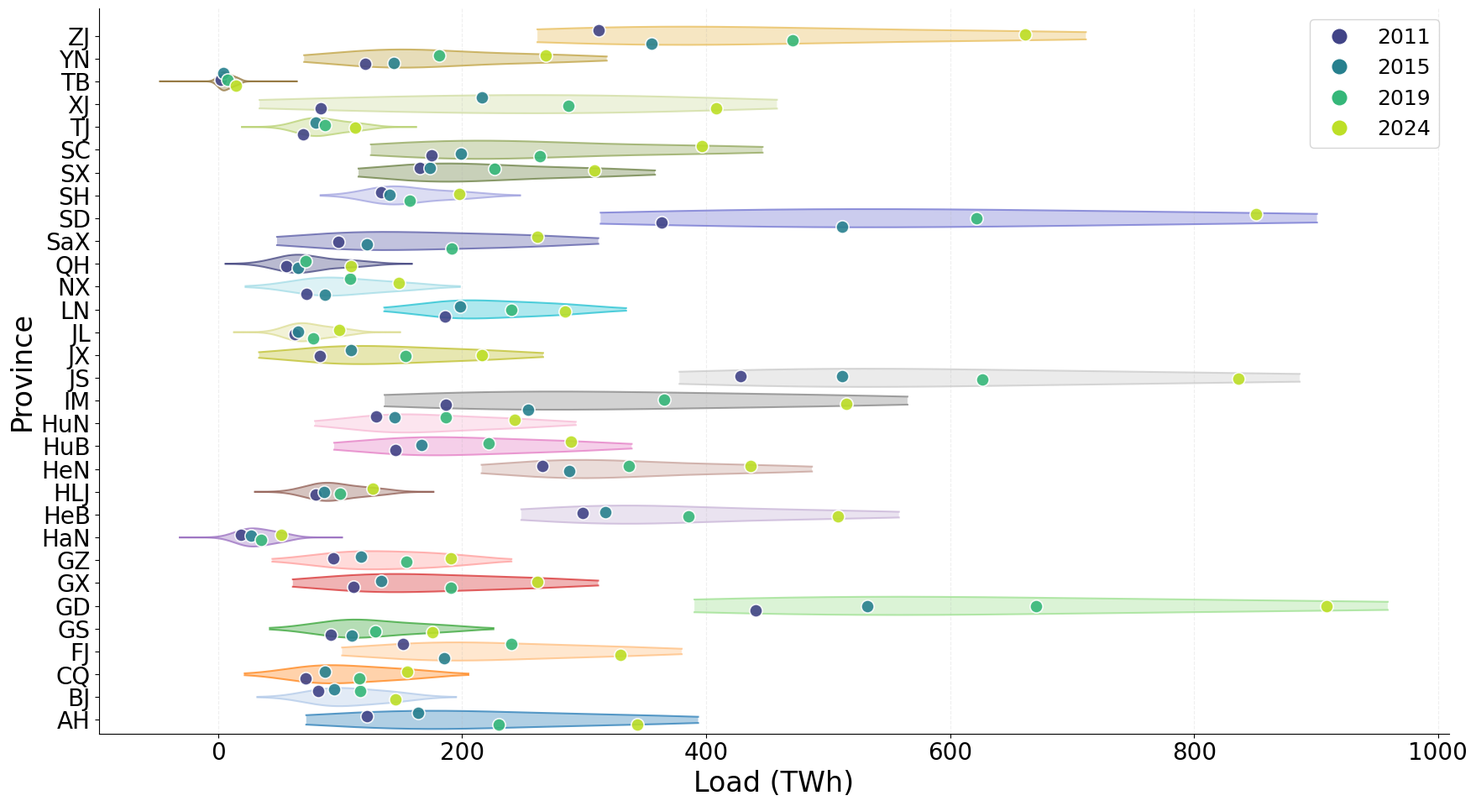

Write Python code to recreate this figure.
# This code is for generating Fig.3

import pandas as pd
import matplotlib.pyplot as plt
import numpy as np
from scipy import stats
import matplotlib.colors as mcolors

plt.rcParams['font.family'] = 'Times New Roman'
plt.rcParams['mathtext.fontset'] = 'stix'
plt.rcParams['axes.unicode_minus'] = False
plt.rcParams['font.size'] = 20

data = {
    'Province': ['AH', 'BJ', 'CQ', 'FJ', 'GS', 'GD', 
                'GX', 'GZ', 'HaN', 'HeB', 'HLJ', 'HeN', 
                'HuB', 'HuN', 'IM', 'JS', 'JX', 'JL', 
                'LN', 'NX', 'QH', 'SaX', 'SD', 'SH', 
                'SX', 'SC', 'TJ', 'XJ', 'TB', 'YN', 'ZJ'],
    '2011': [122.211, 82.1564, 71.7056, 151.591, 92.3504, 440.424, 111.204, 94.4099, 
            18.5454, 298.501, 80.1923, 265.926, 145.068, 129.334, 186.409, 428.152, 
            83.5118, 63.0113, 186.144, 72.4569, 56.0714, 98.245, 363.488, 133.96, 
            165.051, 175.159, 69.5131, 83.9092, 2.37735, 120.467, 311.705],
    '2015': [164.084, 95.2585, 87.5433, 185.221, 109.87, 531.878, 133.415, 117.428, 
            27.2633, 317.577, 86.8937, 287.971, 166.527, 144.772, 254.269, 511.495, 
            108.735, 65.1921, 198.5, 87.8387, 65.8035, 122.182, 511.736, 140.576, 
            173.735, 199.244, 80.0652, 216.039, 4.0527, 143.952, 355.493],
    '2019': [230.239, 116.575, 115.993, 240.169, 128.804, 670.181, 190.694, 154.105, 
            35.5326, 385.602, 99.598, 336.396, 221.405, 186.396, 365.294, 626.405, 
            153.591, 77.9985, 240.096, 108.394, 71.5959, 191.198, 621.905, 156.906, 
            226.213, 263.592, 87.8005, 286.804, 7.8003, 181.316, 470.592],
    '2024': [343.477, 145.006, 155.18, 329.99, 175.686, 908.777, 261.541, 190.424, 
            51.5258, 508.047, 126.451, 436.803, 289, 243.184, 515.096, 836.564, 
            216.377, 99.1105, 284.408, 148.132, 108.722, 261.66, 850.768, 197.473, 
            308.118, 396.335, 112.247, 408.083, 14.418, 268.542, 661.306]
}

df = pd.DataFrame(data)
df_long = pd.melt(df, id_vars=['Province'], var_name='Year', value_name='Load')

tab20 = plt.cm.tab20(np.linspace(0, 1, 20))
tab20b = plt.cm.tab20b(np.linspace(0, 1, 20))
all_colors = np.vstack([tab20, tab20b])  
province_color_map = {prov: all_colors[i] for i, prov in enumerate(df['Province'])}

years = sorted(df_long['Year'].unique())
year_colors = plt.cm.viridis(np.linspace(0.2, 0.9, len(years)))
year_color_map = {year: color for year, color in zip(years, year_colors)}

fig, ax = plt.subplots(figsize=(18, 10))

vertical_spacing = 2.5

for i, province in enumerate(df['Province']):
    y_pos = i * vertical_spacing
    
    
    province_data = df_long[df_long['Province'] == province]['Load'].values
    
    
    kde = stats.gaussian_kde(province_data, bw_method='scott')  
    x_range = np.linspace(province_data.min() - 50, province_data.max() + 50, 200)
    density = kde(x_range)
    
    
    scaled_density = density / density.max() * 1.0
    
    
    prov_color = province_color_map[province]
    
    
    ax.fill_between(x_range, 
                    y_pos - scaled_density, 
                    y_pos + scaled_density, 
                    color=prov_color, alpha=0.35, edgecolor=None)
    
    ax.plot(x_range, y_pos - scaled_density, color=prov_color, linewidth=1.5, alpha=0.7)
    ax.plot(x_range, y_pos + scaled_density, color=prov_color, linewidth=1.5, alpha=0.7)
    
    province_years = df_long[df_long['Province'] == province]
    for _, row in province_years.iterrows():
        x_val = row['Load']
        density_at_x = kde.evaluate(x_val) 
        if density.max() > 0:
            half_height = (density_at_x / density.max()) * 1.0
        else:
            half_height = 0.3
        jitter = np.random.uniform(-half_height, half_height)
        
        ax.scatter(
            x_val, 
            y_pos + jitter, 
            color=year_color_map[row['Year']], 
            s=120,
            alpha=0.9,
            edgecolors='white',
            linewidth=1.2,
            zorder=6
        )

y_ticks = [i * vertical_spacing for i in range(len(df['Province']))]
ax.set_yticks(y_ticks)
ax.set_yticklabels(df['Province'])
ax.set_ylim(-1.5, len(df['Province']) * vertical_spacing + 0.5)

legend_elements = [
    plt.Line2D([0], [0], marker='o', color='w', markerfacecolor=year_color_map[year], 
               markersize=14, label=year) 
    for year in years
]
ax.legend(handles=legend_elements, loc='upper right', 
          fontsize=18, prop={'family': 'Times New Roman', 'size': 18})

ax.set_xlabel('Load (TWh)', fontsize=24, fontweight='normal')
ax.set_ylabel('Province', fontsize=24, fontweight='normal')
ax.tick_params(axis='both', labelsize=20)
for label in ax.get_xticklabels():
    label.set_fontfamily('Times New Roman')
for label in ax.get_yticklabels():
    label.set_fontfamily('Times New Roman')

ax.grid(True, alpha=0.2, linestyle='--', which='major', axis='x')
ax.spines['top'].set_visible(False)
ax.spines['right'].set_visible(False)
ax.spines['left'].set_visible(True)
ax.spines['bottom'].set_visible(True)


plt.tight_layout()
plt.show()
